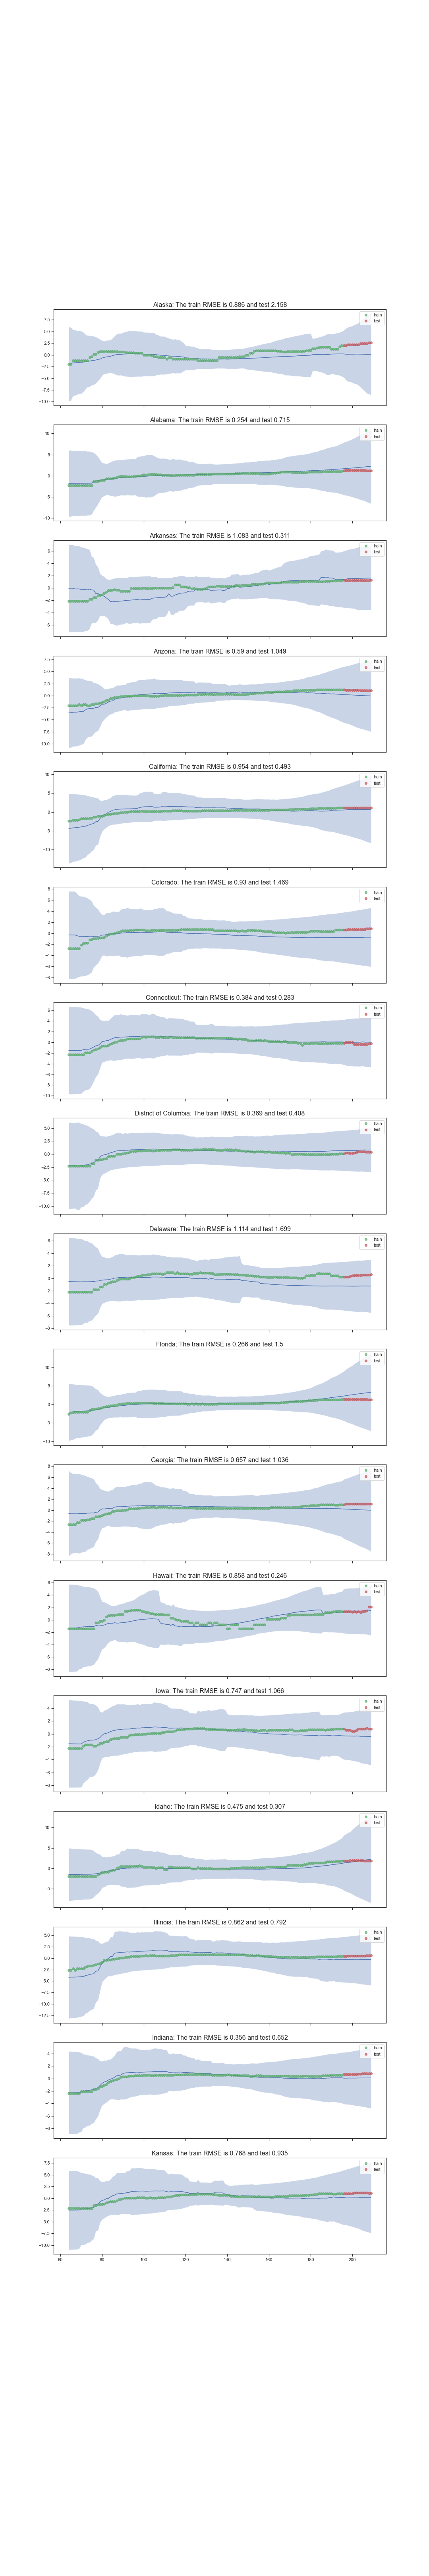

The data file committed next to this chart (first rows):
, States, train_error_custom, train_error_marg, train_error_multi, test_error_custom, test_error_marg, test_error_multi, average_variance_custom, average_variance_marg, average_variance_multi
0, Alaska, 0.8864, 1.304, 0.6534, 2.158, 0.8329, 1.729, 4.832, 0.06017, 3.111
1, Alabama, 0.254, 1.269, 0.3862, 0.7151, 0.08026, 0.5875, 5.61, 0.01037, 3.114
2, Arkansas, 1.083, 1.278, 0.3935, 0.3107, 0.1358, 0.3398, 3.647, 0.01274, 3.113
3, Arizona, 0.5895, 1.291, 0.3588, 1.049, 0.0861, 0.1989, 3.741, 0.006753, 3.108
4, California, 0.9535, 1.156, 0.3781, 0.4931, 0.1243, 0.4091, 5.797, 0.008763, 3.104
5, Colorado, 0.9302, 1.165, 0.4341, 1.469, 0.2603, 0.4609, 4.364, 0.01109, 3.095
6, Connecticut, 0.3838, 1.257, 0.4184, 0.2834, 0.1503, 0.1988, 4.316, 0.007175, 3.098
7, District of Columbia, 0.3688, 1.263, 0.4285, 0.4081, 0.1862, 0.3616, 3.924, 0.006077, 3.096
8, Delaware, 1.114, 1.274, 0.414, 1.699, 0.2112, 0.2003, 3.704, 0.01208, 3.097
9, Florida, 0.2656, 1.196, 0.3734, 1.5, 0.06569, 0.6075, 5.077, 0.009285, 3.104
10, Georgia, 0.6574, 1.194, 0.3681, 1.036, 0.4937, 0.536, 4.262, 0.02296, 3.101
11, Hawaii, 0.8577, 1.364, 0.6389, 0.2459, 0.2775, 0.9468, 3.352, 0.05831, 3.104
12, Iowa, 0.7472, 1.269, 0.4383, 1.066, 0.1585, 0.217, 3.519, 0.004826, 3.1
13, Idaho, 0.4751, 1.306, 0.4128, 0.3075, 0.7775, 1.023, 5.374, 0.09867, 3.106
14, Illinois, 0.8624, 1.2, 0.4128, 0.7922, 0.07274, 0.3193, 5.164, 0.003817, 3.097
15, Indiana, 0.3557, 1.239, 0.3733, 0.6522, 0.1857, 0.4419, 3.285, 0.003314, 3.103
16, Kansas, 0.7678, 1.277, 0.3971, 0.9354, 0.1669, 0.4938, 5.435, 0.01321, 3.099
